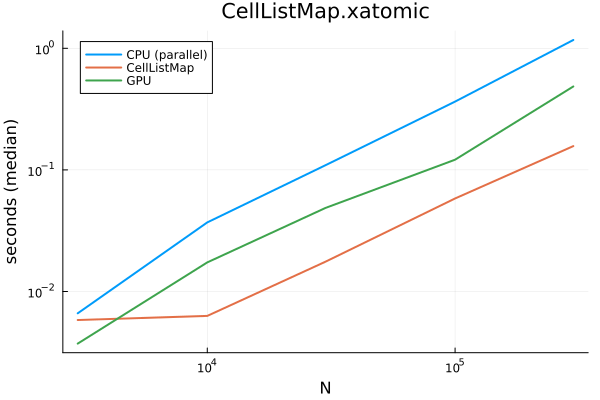

The file beside this chart, header and first rows:
method, N, time_median, time_mean, time_std, gc_median, memory_mb, allocs, n_runs, name
CPU (parallel), 3000, 0.006614, 0.007551, 0.001783, 0.0, 0.05167, 465, 662, atomic
GPU, 3000, 0.003727, 0.003922, 0.0004259, 0.0, 0.00473, 76, 1272, atomic
CellListMap, 3000, 0.005827, 0.006052, 0.002502, 0.0, 0.03891, 216, 826, atomic
CPU (parallel), 10000, 0.03699, 0.03849, 0.003141, 0.0, 0.05167, 465, 130, atomic
GPU, 10000, 0.01735, 0.01773, 0.001033, 0.0, 0.00473, 76, 282, atomic
CellListMap, 10000, 0.006298, 0.006715, 0.001676, 0.0, 0.05264, 286, 744, atomic
CPU (parallel), 30000, 0.1093, 0.1124, 0.008579, 0.0, 0.05167, 465, 45, atomic
GPU, 30000, 0.04866, 0.0485, 0.001471, 0.0, 0.00473, 76, 104, atomic
CellListMap, 30000, 0.01759, 0.01838, 0.002428, 0.0, 0.07054, 371, 272, atomic
CPU (parallel), 100000, 0.3644, 0.3731, 0.02013, 0.0, 0.05167, 465, 14, atomic
GPU, 100000, 0.1213, 0.1237, 0.007088, 0.0, 0.00473, 76, 41, atomic
CellListMap, 100000, 0.05821, 0.05896, 0.002659, 0.0, 0.07677, 447, 85, atomic
CPU (parallel), 300000, 1.17, 1.172, 0.01574, 0.0, 0.05167, 465, 5, atomic
GPU, 300000, 0.4853, 0.4861, 0.005038, 0.0, 0.004745, 77, 11, atomic
CellListMap, 300000, 0.1569, 0.1581, 0.007175, 0.0, 0.07677, 447, 32, atomic
